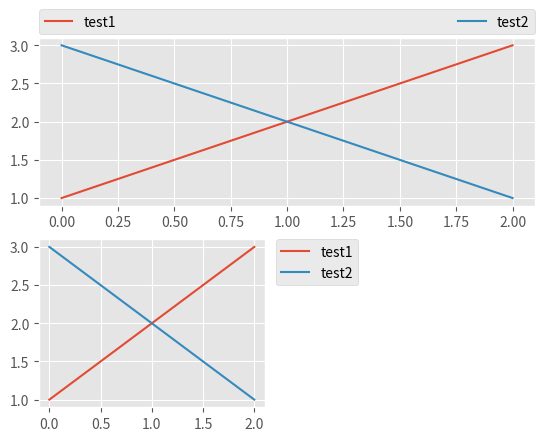
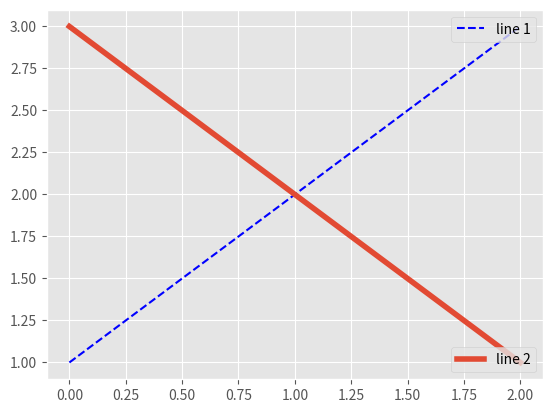
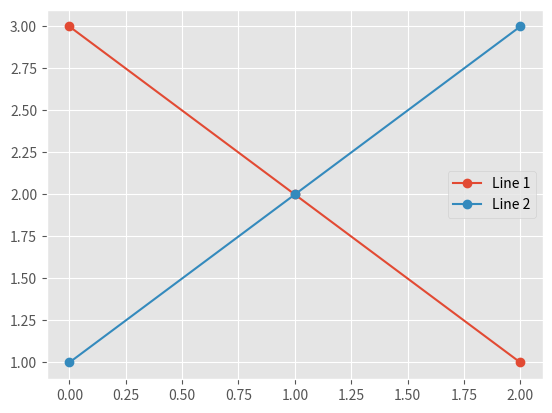
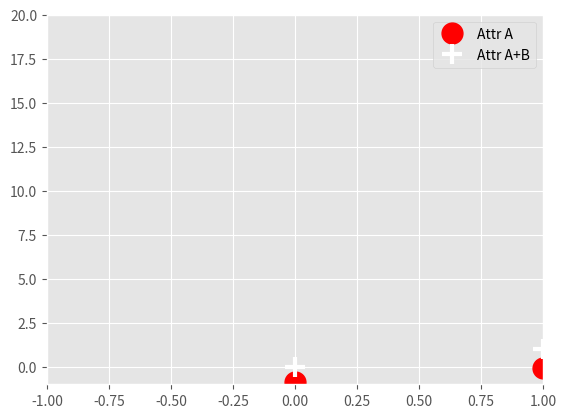
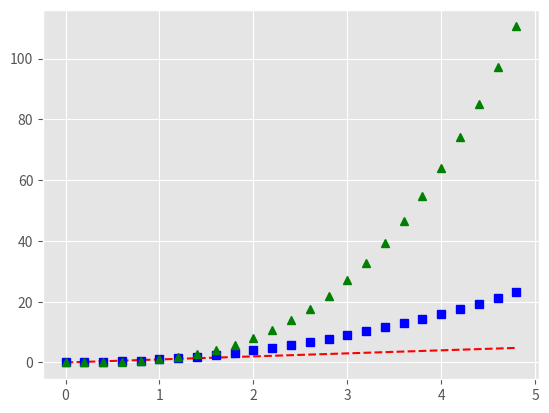
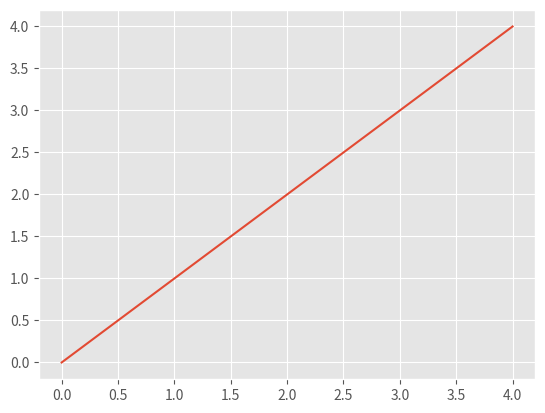
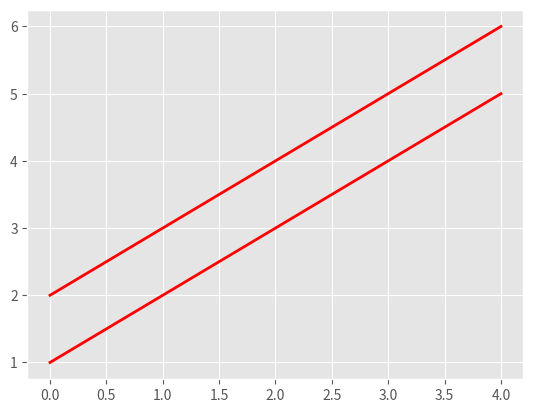
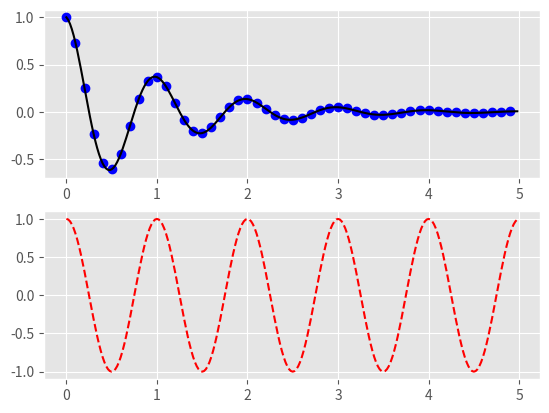
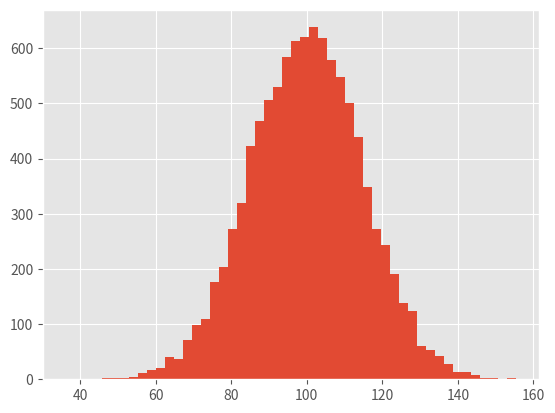

Generate these figures, in order, with matplotlib: (Note: this script raises an exception after producing the figures.)
import matplotlib.pyplot as plt
import numpy as np
import matplotlib.patches as mpatches
import matplotlib.lines as mlines
from matplotlib import cm
from  mpl_toolkits.mplot3d import Axes3D
plt.style.use('ggplot')

fig = plt.figure(1)
red_path = mpatches.Patch(color='r',label='The red data')
plt.legend(handles=[red_path])

fig = plt.figure(2)
blue_lines = mlines.Line2D(np.arange(10),np.arange(10),color='blue',marker='*',markersize=15,label='Blue Stars')
plt.legend(handles=[blue_lines])

fig = plt.figure(3)
plt.subplot(211)
plt.plot([1,2,3],label='test1')
plt.plot([3,2,1],label='test2')
plt.legend(bbox_to_anchor=(0.,1.02,1.,0.102),loc=3,ncol=2,mode='expand',borderaxespad=0.)

plt.subplot(223)
plt.plot([1,2,3], label="test1")
plt.plot([3,2,1], label="test2")
# Place a legend to the right of this smaller subplot.
plt.legend(bbox_to_anchor=(1.05, 1), loc=2, borderaxespad=0.)

fig = plt.figure(4)
line1, = plt.plot([1,2,3],c='b',linestyle='--',label='line 1')
line2, = plt.plot([3,2,1],label='line 2',linewidth=4)
first_legend = plt.legend(handles=[line1],loc=1)
ax = plt.gca().add_artist(first_legend)
plt.legend(handles=[line2],loc=4)

fig = plt.figure(5)
line1, = plt.plot([3,2,1], marker='o', label='Line 1')
line2, = plt.plot([1,2,3], marker='o', label='Line 2')
plt.legend(loc='center right')

fig = plt.figure(6)
z = np.random.randn(10)
red_dot, = plt.plot(z,'ro',markersize=15)
white_cross, = plt.plot(np.arange(10),'w+',markeredgewidth=3,markersize=15)
plt.legend([red_dot,white_cross],['Attr A','Attr A+B'])
plt.axis([-1,1,-1,20])
#plt.axis(v)  v = [xmin, xmax, ymin, ymax]

fig = plt.figure(7)
t = np.arange(0.,5.,0.2)
plt.plot(t,t,'r--',t,t**2,'bs',t,t**3,'g^')
plt.show()

fig = plt.figure(8)
line, = plt.plot(np.arange(5),'-')
#line.set_antialiased(False)

fig = plt.figure(9)
lines = plt.plot(np.arange(5),np.arange(5)+1,np.arange(5),np.arange(5)+2)
plt.setp(lines, color='r', linewidth=2.0)

def f(t):
    return np.exp(-t)*np.cos(2*np.pi*t)

t1 = np.arange(0,5.,0.1)
t2 = np.arange(0,5.,0.02)
plt.figure(10)
plt.subplot(211)
plt.plot(t1,f(t1),'bo',t2,f(t2),'k')

plt.subplot(212)
plt.plot(t2,np.cos(2*np.pi*t2),'r--')

plt.figure(11)
np.random.seed(19999)
mu, sigma = 100,15
x = mu + sigma*np.random.randn(10000)
n,bins,patches = plt.hist(x,50,normed=1,facecolor='g',alpha=0.95)
plt.xlabel('Smarts',fontsize=14, color='red')
plt.ylabel('Probability')
plt.title('Histogram of IQ')
plt.text(60, .025, r'$\mu=100,\ \sigma=15$')
plt.axis([40, 160, 0, 0.03])
plt.grid(True)

plt.figure(12)
plt.plot(np.arange(1000))
plt.yscale('log') # linear, symlog, logit

# create some data to use for the plot
plt.figure(13)
dt = 0.001
t = np.arange(0.0, 10.0, dt)
r = np.exp(-t[:1000]/0.05)               # impulse response
x = np.random.randn(len(t))
s = np.convolve(x, r)[:len(x)]*dt  # colored noise

# the main axes is subplot(111) by default
plt.plot(t, s)
plt.axis([0, 1, 1.1*np.amin(s), 2*np.amax(s)])
plt.xlabel('time (s)')
plt.ylabel('current (nA)')
plt.title('Gaussian colored noise')

# this is an inset axes over the main axes
a = plt.axes([.65, .6, .2, .2])
n, bins, patches = plt.hist(s, 400, normed=1)
plt.title('Probability')
plt.xticks([])
plt.yticks([])

# this is another inset axes over the main axes
a = plt.axes([0.2, 0.6, .2, .2]) #, facecolor='y')
plt.plot(t[:len(r)], r)
plt.title('Impulse response')
plt.xlim(0, 0.2)
plt.xticks([])
plt.yticks([])

#share x axis
x = np.linspace(0,2*np.pi,400)
y = np.sin(x**2)
f,ax = plt.subplots(2,sharex=True)
ax[0].plot(x,y)
ax[0].set_title('Shareing X axis')
ax[1].scatter(x,y)

fig = plt.figure(14)
ax = fig.gca(projection='3d')
theta = np.linspace(-4 * np.pi, 4 * np.pi, 100)
z = np.linspace(-2, 2, 100)
r = z**2 + 1
x = r * np.sin(theta)
y = r * np.cos(theta)
ax.plot(x, y, z, label='parametric curve')
ax.legend()

fig = plt.figure(15)
ax = fig.add_subplot(111, projection='3d')
# Grab some test data.
#X, Y, Z = Axes3D.get_test_data(0.05)
X,Y,Z = x,y,z
# Plot a basic wireframe.
ax.plot_wireframe(X, Y, Z, rstride=10, cstride=10)

fig = plt.figure(16)
ax = fig.gca(projection='3d')
# Make data.
X = np.arange(-5, 5, 0.25)
Y = np.arange(-5, 5, 0.25)
X, Y = np.meshgrid(X, Y)
R = np.sqrt(X**2 + Y**2)
Z = np.sin(R)
# Plot the surface.
surf = ax.plot_surface(X, Y, Z, cmap=cm.coolwarm,
                       linewidth=0, antialiased=False)
fig.colorbar(surf, shrink=0.5, aspect=5)

#sigmoid and tanh
def sigmoid(z):
    return 1./(1.+np.exp(-z))

def tanh(z):
    return (np.exp(z)-np.exp(-z))/(np.exp(z)+np.exp(-z))

z = np.arange(-5,5,0.5)
plt.figure(17)
plt.plot(z,sigmoid(z),'r--',label='sigmoid',linewidth=2)
plt.plot(z,tanh(z),'b',label='tanh',linewidth=2)
plt.xlabel('z')
plt.ylabel('f(z) function')
plt.legend(loc='center right')

plt.show()
